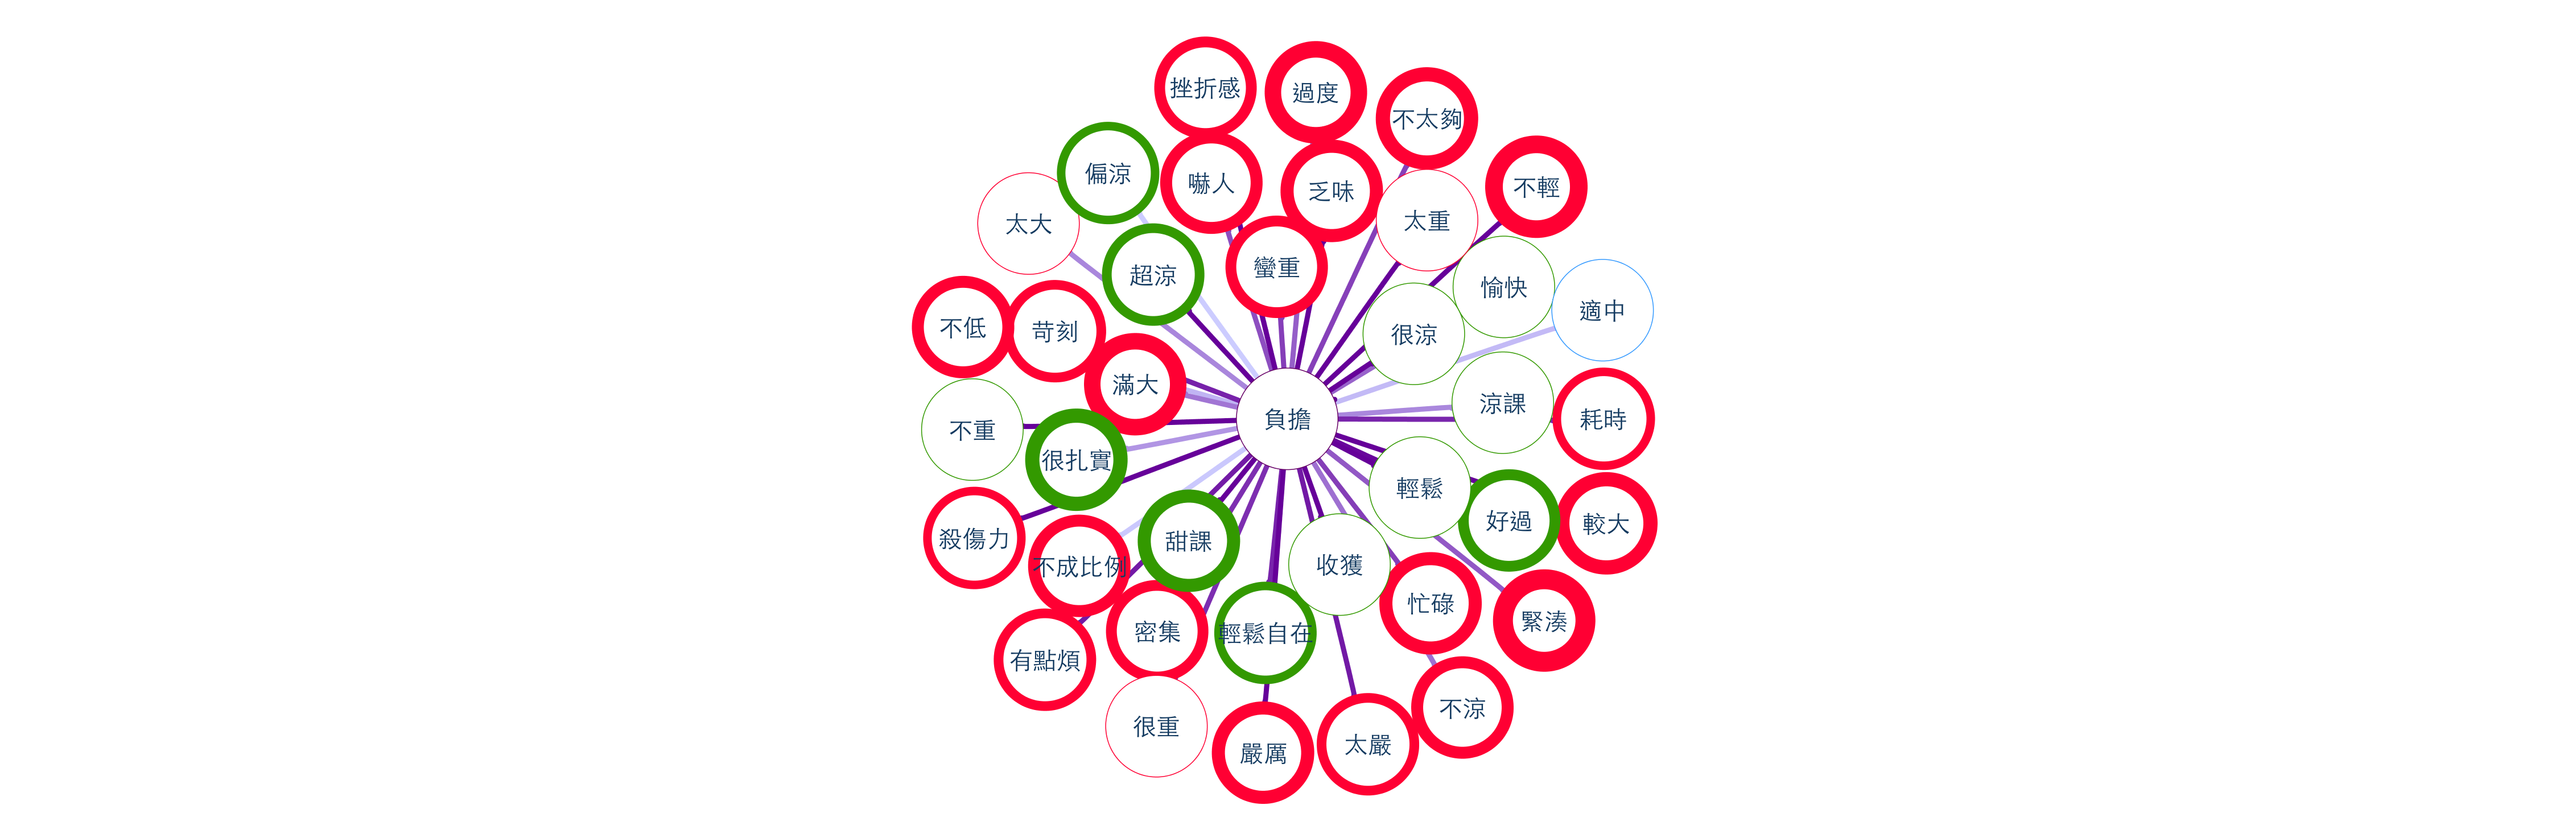

The data file committed next to this chart (first rows):
負擔, 1.0000
不重, 0.6207
太重, 0.5698
輕鬆, 0.5685
不輕, 0.5586
很涼, 0.5296
較大, 0.5037
超涼, 0.4979
嚴厲, 0.4971
甜課, 0.4929
收獲, 0.4847
乏味, 0.4748
殺傷力, 0.4743
挫折感, 0.4739
好過, 0.4693
太嚴, 0.4620
有點煩, 0.4614
苛刻, 0.4587
輕鬆自在, 0.4580
耗時, 0.4569
密集, 0.4538
很重, 0.4537
忙碌, 0.4481
蠻重, 0.4477
不太夠, 0.4469
嚇人, 0.4413
緊湊, 0.4374
過度, 0.4352
愉快, 0.4330
不涼, 0.4282
滿大, 0.4260
太大, 0.4195
涼課, 0.4186
很扎實, 0.4136
不低, 0.4015
適中, 0.3991
不成比例, 0.3936
偏涼, 0.3922
